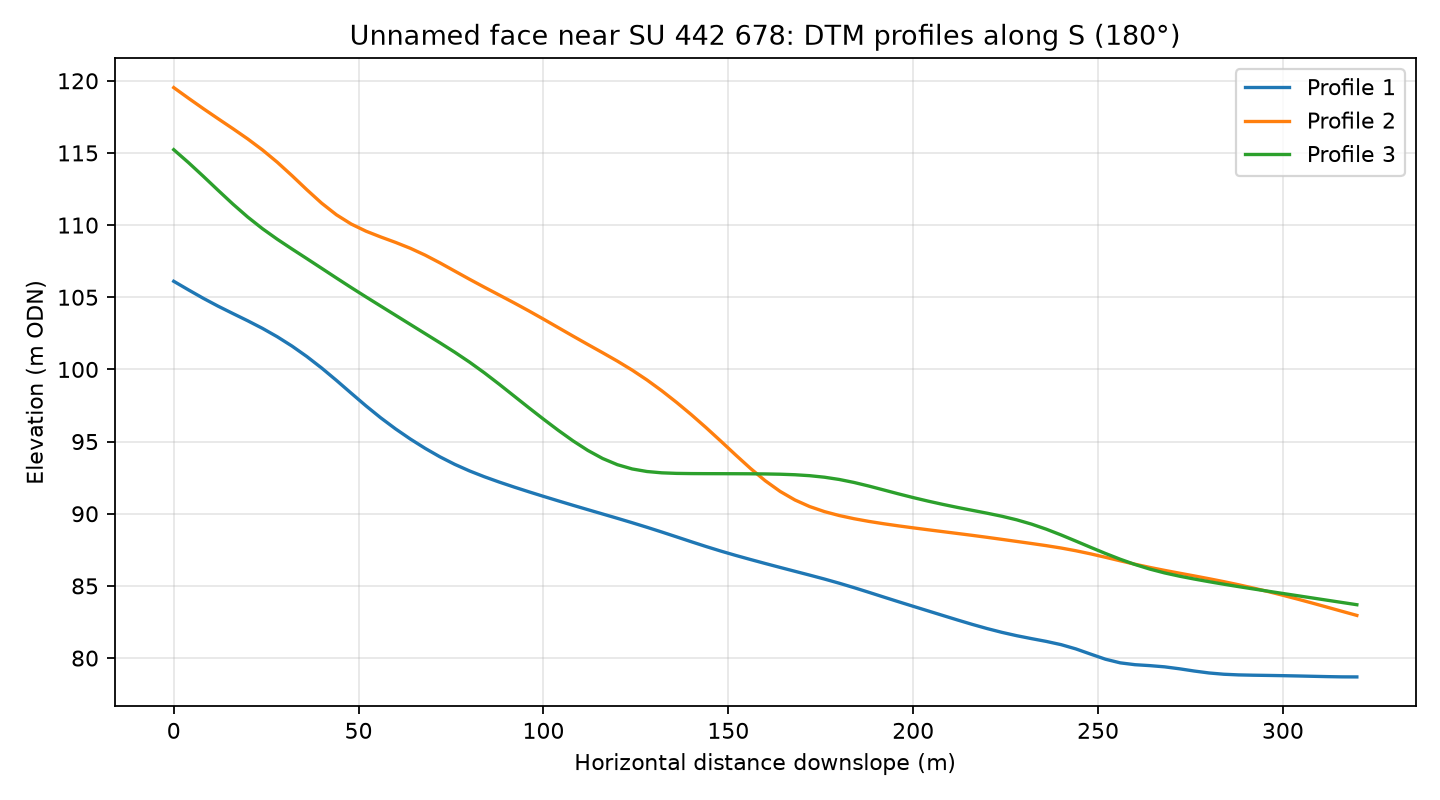

Data behind this chart, as committed beside it:
profile, distance_m, elevation_m
1, 0.0, 106.1
1, 4.0, 105.5
1, 8.0, 104.9
1, 12.0, 104.4
1, 16.0, 103.9
1, 20.0, 103.4
1, 24.0, 102.8
1, 28.0, 102.3
1, 32.0, 101.6
1, 36.0, 100.9
1, 40.0, 100.1
1, 44.0, 99.24
1, 48.0, 98.35
1, 52.0, 97.47
1, 56.0, 96.64
1, 60.0, 95.88
1, 64.0, 95.18
1, 68.0, 94.53
1, 72.0, 93.94
1, 76.0, 93.42
1, 80.0, 92.97
1, 84.0, 92.57
1, 88.0, 92.2
1, 92.0, 91.85
1, 96.0, 91.53
1, 100.0, 91.21
1, 104.0, 90.89
1, 108.0, 90.59
1, 112.0, 90.28
1, 116.0, 89.98
1, 120.0, 89.68
1, 124.0, 89.38
1, 128.0, 89.06
1, 132.0, 88.74
1, 136.0, 88.4
1, 140.0, 88.06
1, 144.0, 87.73
1, 148.0, 87.41
1, 152.0, 87.11
1, 156.0, 86.83
1, 160.0, 86.55
1, 164.0, 86.28
1, 168.0, 86.01
1, 172.0, 85.75
1, 176.0, 85.48
1, 180.0, 85.19
1, 184.0, 84.88
1, 188.0, 84.56
1, 192.0, 84.23
1, 196.0, 83.91
1, 200.0, 83.59
1, 204.0, 83.27
1, 208.0, 82.95
1, 212.0, 82.64
1, 216.0, 82.33
1, 220.0, 82.05
1, 224.0, 81.78
1, 228.0, 81.55
1, 232.0, 81.35
1, 236.0, 81.16
... 183 more rows
